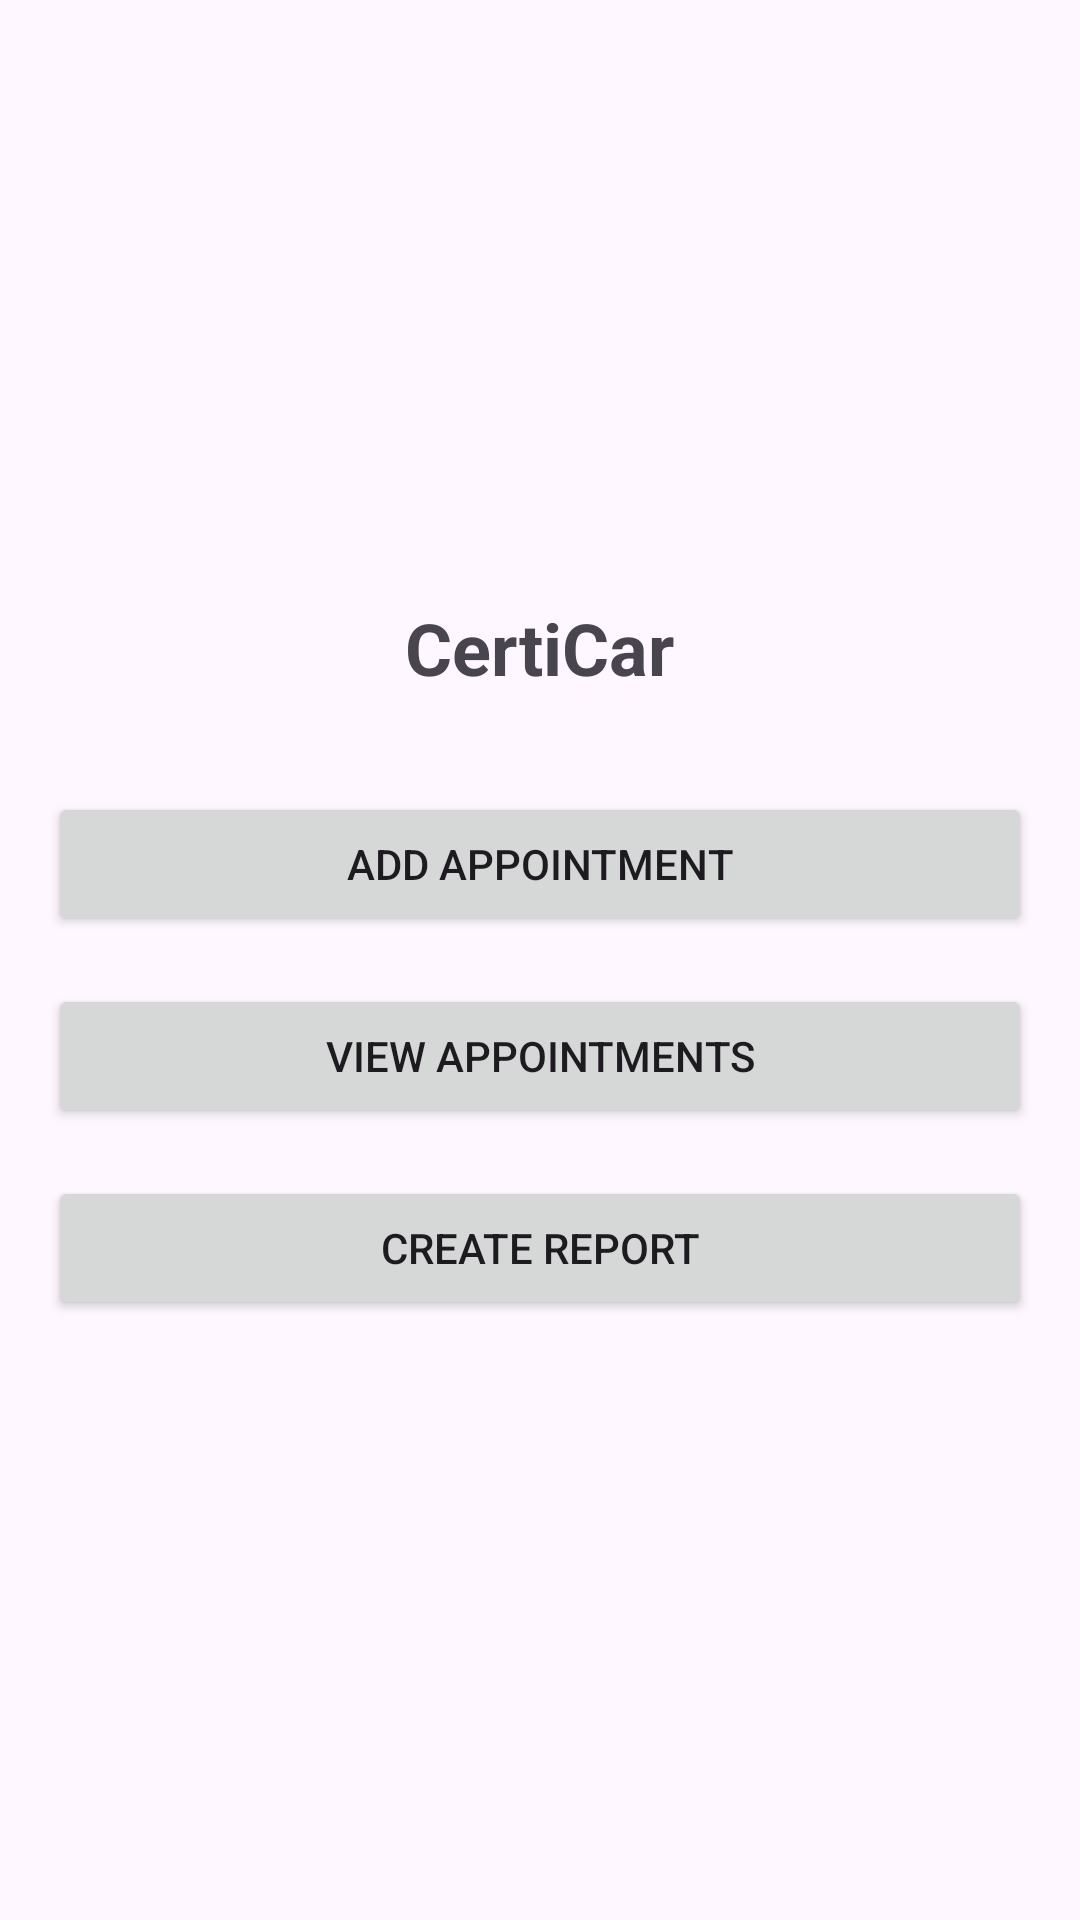

Produce the Android XML layout that renders to this screen, including the resource entries it uses.
<!-- AndroidManifest.xml: application theme Theme.CertiCarAlt4 -->
<!-- res/layout/activity_main.xml -->
<?xml version="1.0" encoding="utf-8"?>
<LinearLayout xmlns:android="http://schemas.android.com/apk/res/android"
    android:orientation="vertical"
    android:layout_width="match_parent"
    android:layout_height="match_parent"
    android:gravity="center"
    android:padding="16dp">

    <TextView
        android:layout_width="wrap_content"
        android:layout_height="wrap_content"
        android:text="CertiCar"
        android:textSize="24sp"
        android:textStyle="bold"
        android:layout_marginBottom="16dp" />

    <Button
        android:id="@+id/btnAddAppointment"
        android:layout_width="match_parent"
        android:layout_height="wrap_content"
        android:text="Add Appointment"
        android:layout_marginTop="16dp" />

    <Button
        android:id="@+id/btnViewAppointments"
        android:layout_width="match_parent"
        android:layout_height="wrap_content"
        android:text="View Appointments"
        android:layout_marginTop="16dp" />

    <Button
        android:id="@+id/btnCreateReport"
        android:layout_width="match_parent"
        android:layout_height="wrap_content"
        android:text="Create Report"
        android:layout_marginTop="16dp" />

</LinearLayout>
<!-- resources referenced by this layout -->
<resources>
  <style name="Theme.CertiCarAlt4" parent="Base.Theme.CertiCarAlt4" />
  <style name="Base.Theme.CertiCarAlt4" parent="Theme.Material3.DayNight.NoActionBar">
          
          
      </style>
</resources>
